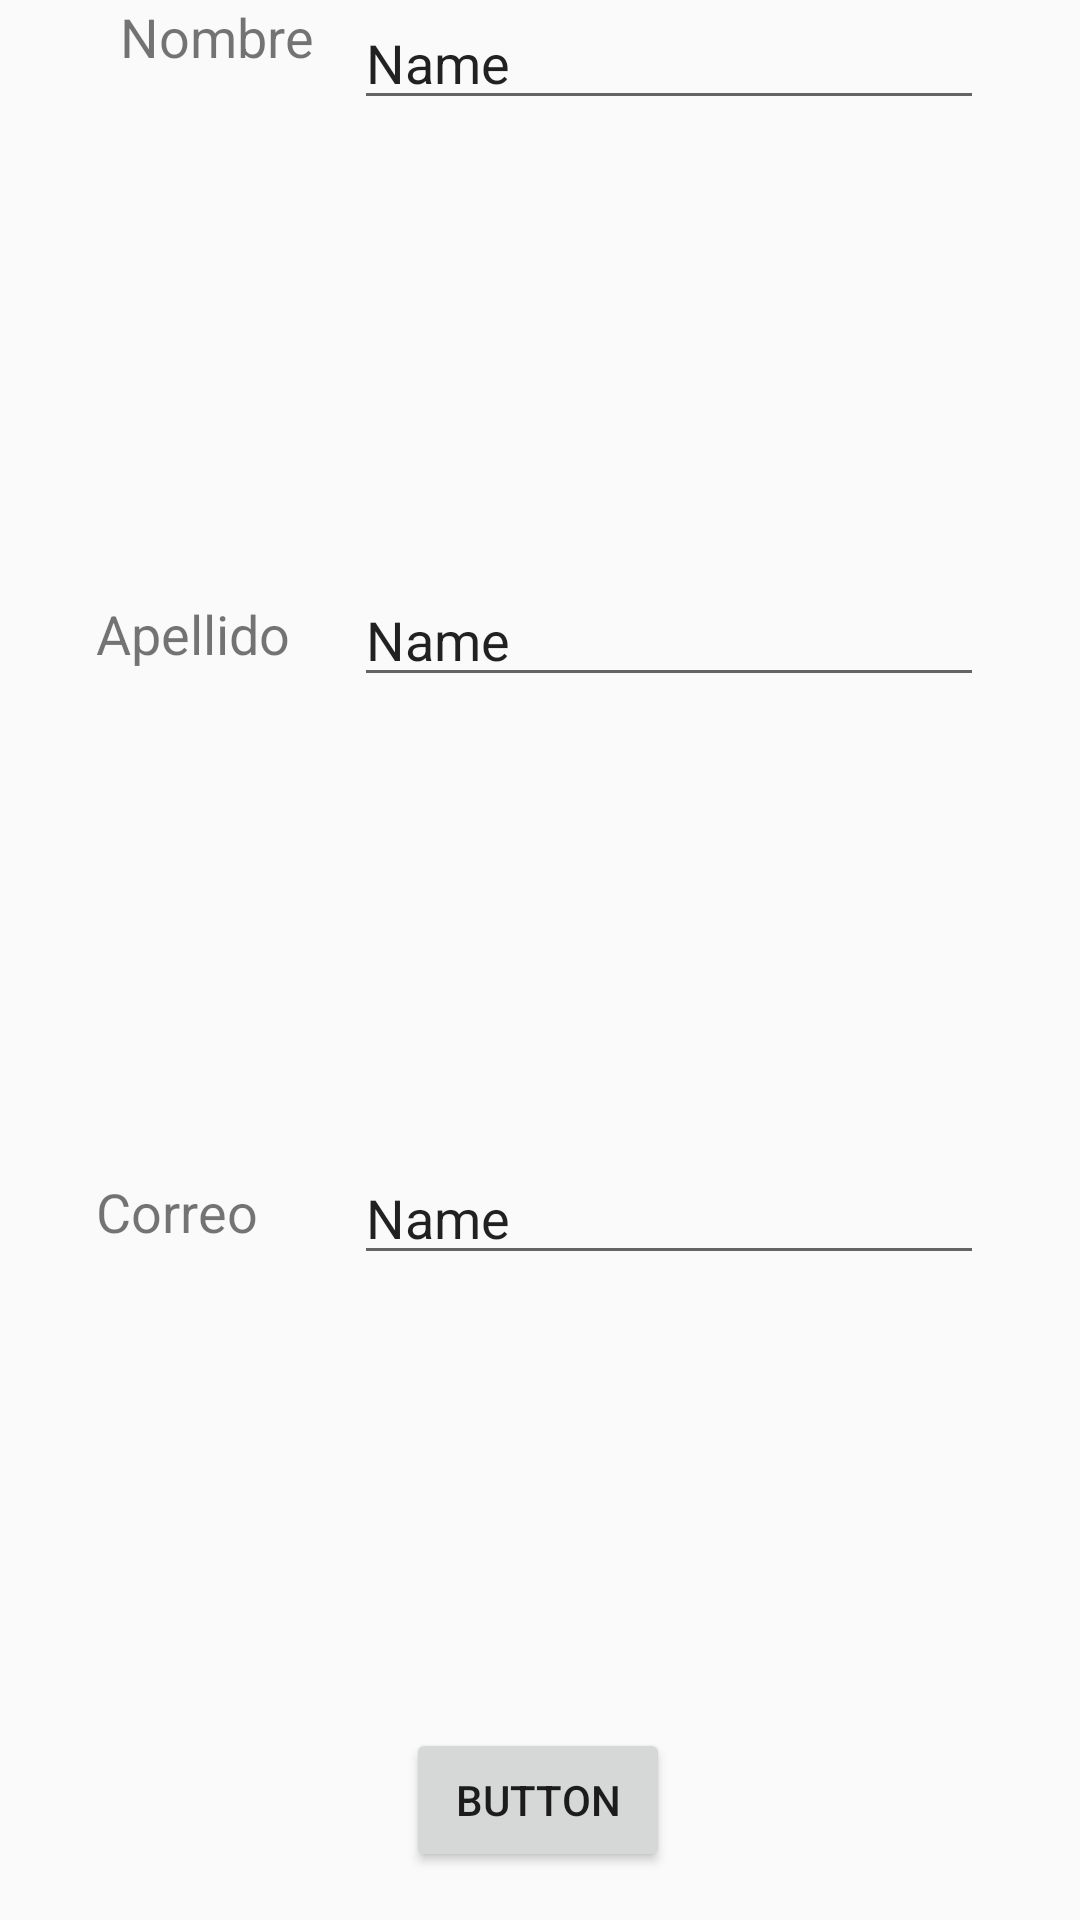

Reconstruct the res/layout file that produces this screen, plus the resources it refers to.
<!-- AndroidManifest.xml: application theme AppTheme -->
<!-- res/layout/design_test.xml -->
<?xml version="1.0" encoding="utf-8"?>
<android.support.constraint.ConstraintLayout xmlns:android="http://schemas.android.com/apk/res/android"
    xmlns:app="http://schemas.android.com/apk/res-auto"
    xmlns:tools="http://schemas.android.com/tools"
    android:layout_width="match_parent"
    android:layout_height="match_parent">

    <EditText
        android:id="@+id/editText"
        android:layout_width="0dp"
        android:layout_height="40dp"
        android:layout_marginEnd="32dp"
        android:ems="10"
        android:inputType="textPersonName"
        android:text="Name"
        app:layout_constraintEnd_toEndOf="parent"
        app:layout_constraintStart_toStartOf="@+id/editText2"
        app:layout_constraintTop_toTopOf="@+id/textView" />

    <EditText
        android:id="@+id/editText2"
        android:layout_width="0dp"
        android:layout_height="wrap_content"
        android:layout_marginEnd="32dp"
        android:ems="10"
        android:inputType="textPersonName"
        android:text="Name"
        app:layout_constraintBottom_toTopOf="@+id/editText3"
        app:layout_constraintEnd_toEndOf="parent"
        app:layout_constraintStart_toStartOf="@+id/editText3"
        app:layout_constraintTop_toBottomOf="@+id/editText"
        app:layout_constraintVertical_bias="0.761" />

    <EditText
        android:id="@+id/editText3"
        android:layout_width="0dp"
        android:layout_height="wrap_content"
        android:layout_marginEnd="32dp"
        android:layout_marginStart="32dp"
        android:ems="10"
        android:inputType="textPersonName"
        android:text="Name"
        app:layout_constraintBottom_toTopOf="@+id/button"
        app:layout_constraintEnd_toEndOf="parent"
        app:layout_constraintStart_toEndOf="@+id/textView3"
        app:layout_constraintTop_toBottomOf="@+id/editText2" />

    <TextView
        android:id="@+id/textView"
        android:layout_width="0dp"
        android:layout_height="28dp"
        android:layout_marginStart="8dp"
        android:text="Nombre"
        android:textSize="18sp"
        app:layout_constraintStart_toStartOf="@+id/textView2"
        tools:layout_editor_absoluteY="253dp" />

    <TextView
        android:id="@+id/textView2"
        android:layout_width="0dp"
        android:layout_height="wrap_content"
        android:layout_marginTop="8dp"
        android:text="Apellido"
        android:textSize="18sp"
        app:layout_constraintStart_toStartOf="@+id/textView3"
        app:layout_constraintTop_toTopOf="@+id/editText2" />

    <TextView
        android:id="@+id/textView3"
        android:layout_width="0dp"
        android:layout_height="wrap_content"
        android:layout_marginStart="32dp"
        android:layout_marginTop="8dp"
        android:text="Correo"
        android:textSize="18sp"
        app:layout_constraintStart_toStartOf="parent"
        app:layout_constraintTop_toTopOf="@+id/editText3" />

    <Button
        android:id="@+id/button"
        android:layout_width="wrap_content"
        android:layout_height="wrap_content"
        android:layout_marginBottom="16dp"
        android:layout_marginEnd="8dp"
        android:layout_marginStart="8dp"
        android:text="Button"
        app:layout_constraintBottom_toBottomOf="parent"
        app:layout_constraintEnd_toEndOf="parent"
        app:layout_constraintHorizontal_bias="0.498"
        app:layout_constraintStart_toStartOf="parent" />

    <ImageView
        android:id="@+id/imageView2"
        android:layout_width="wrap_content"
        android:layout_height="wrap_content"
        android:layout_marginBottom="16dp"
        android:layout_marginEnd="8dp"
        android:layout_marginStart="8dp"
        android:layout_marginTop="8dp"
        app:layout_constraintBottom_toTopOf="@+id/editText"
        app:layout_constraintEnd_toEndOf="parent"
        app:layout_constraintHorizontal_bias="0.497"
        app:layout_constraintStart_toStartOf="parent"
        app:layout_constraintTop_toTopOf="parent"
        app:layout_constraintVertical_bias="0.559"
        app:srcCompat="@drawable/design_image" />

</android.support.constraint.ConstraintLayout>
<!-- resources referenced by this layout -->
<resources>
  <style name="AppTheme" parent="Theme.AppCompat.Light.DarkActionBar">
          
          <item name="colorPrimary">@color/colorPrimary</item>
          <item name="colorPrimaryDark">@color/colorPrimaryDark</item>
          <item name="colorAccent">@color/colorAccent</item>
      </style>
  <!-- not gathered from this repository: default colours our renderer supplied (Android Studio template values) -->
  <color name="colorPrimary">#FF6200EE</color>
  <color name="colorPrimaryDark">#FF3700B3</color>
  <color name="colorAccent">#FF03DAC5</color>
</resources>
